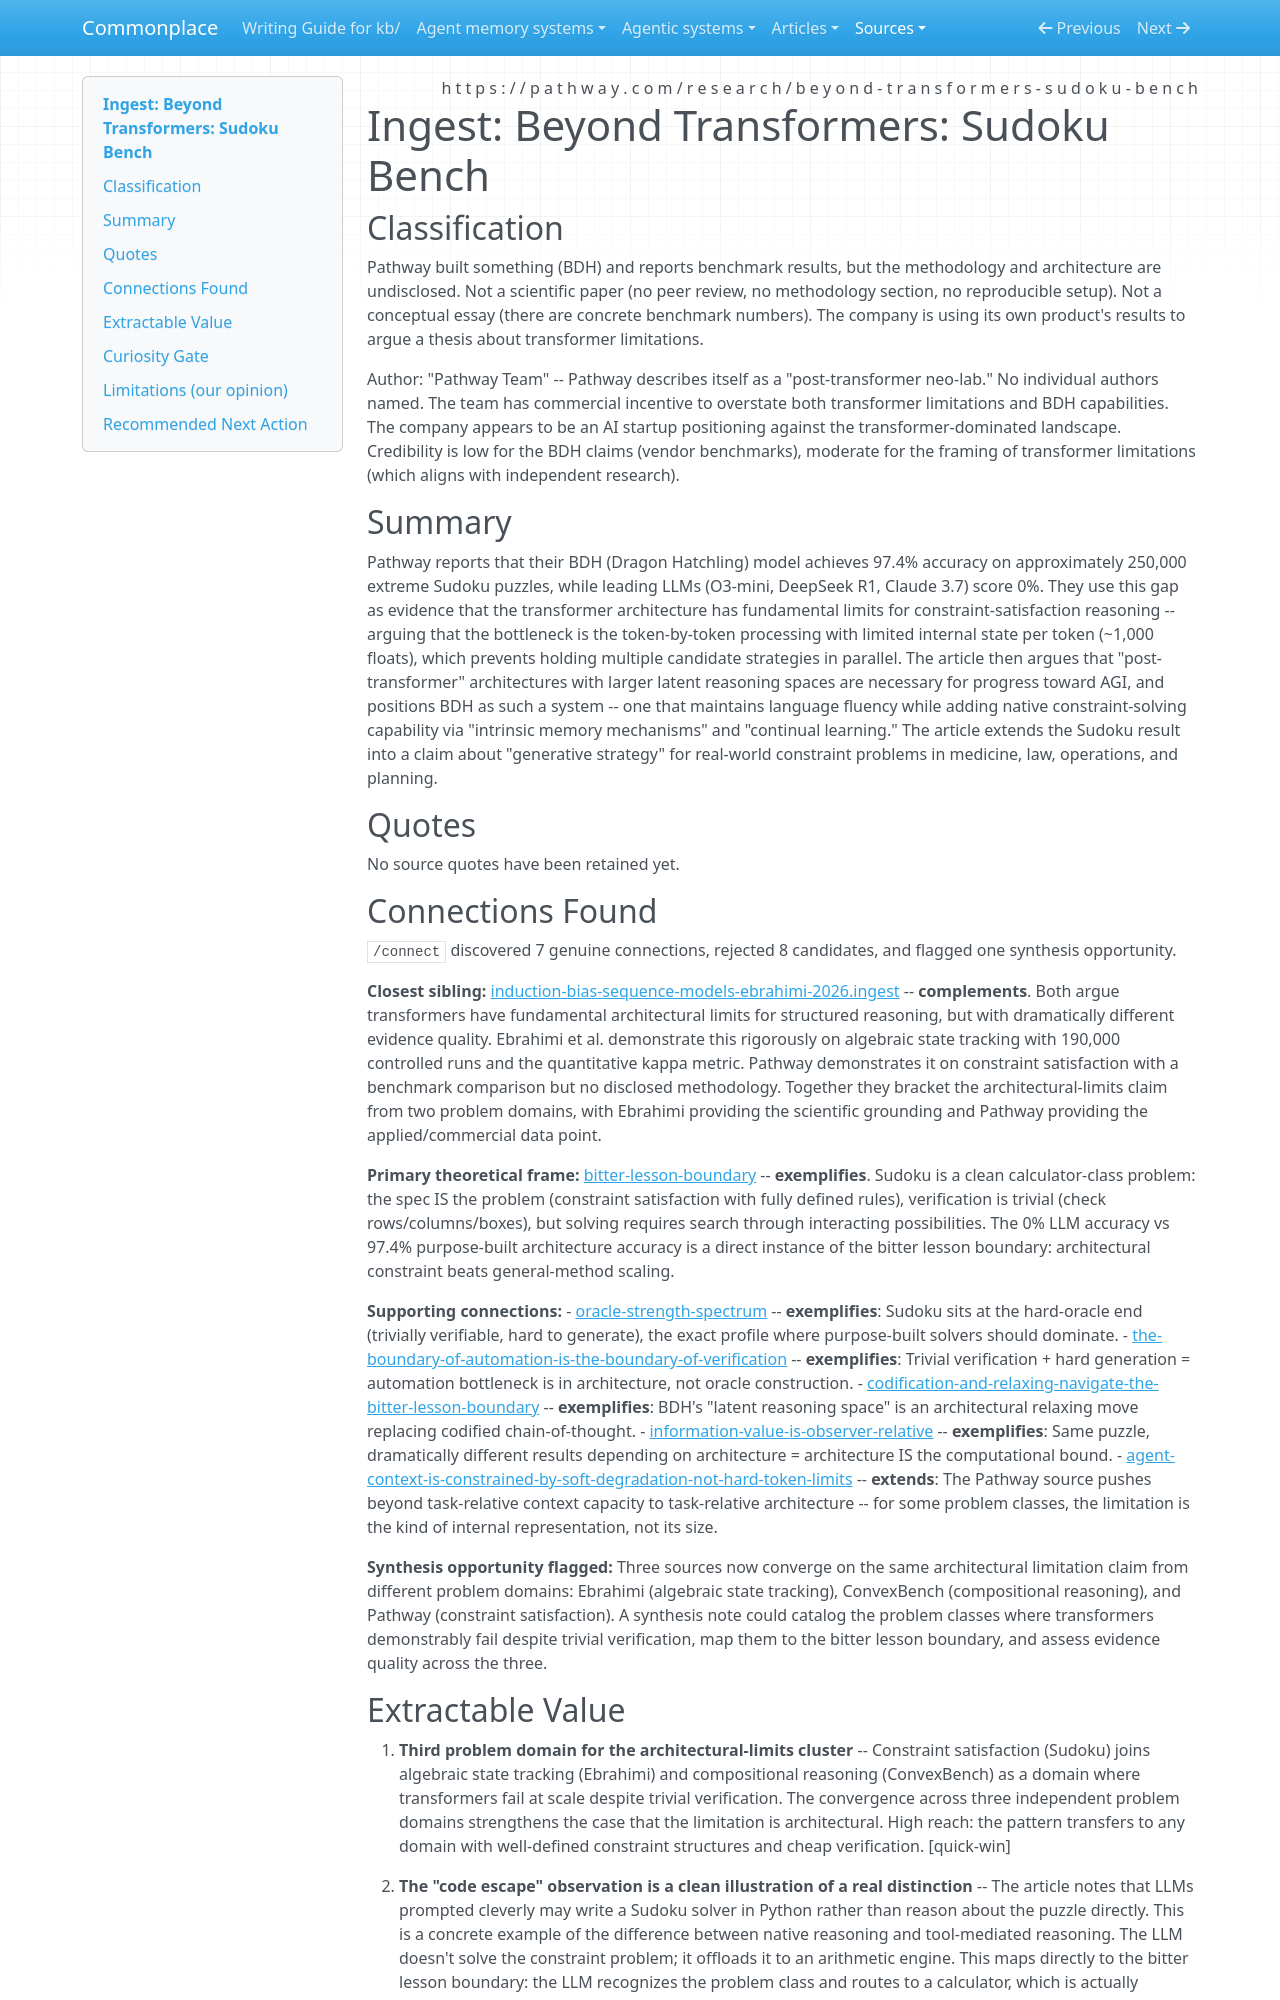

repository: zby/commonplace · page: sources/pathway-beyond-transformers-sudoku-bench.ingest/index.html · generator: mkdocs

---
description: "Company Sudoku benchmark reports 97.4% for an undisclosed BDH model versus 0% for LLMs; weak methodology but a third domain suggesting architectural limits in constraint satisfaction"
source: https://pathway.com/research/beyond-transformers-sudoku-bench
captured: "2026-03-26"
capture: web-fetch
genre: practitioner-report
snapshot_sha256: f8382eddda7d3ca7775cb58c206bbb4ee75d0ad8b6ae42d2f9b8d6c426c51b35
ingested: "2026-03-26"
type: types/ingest-report.md
domains: [ml-architecture, constraint-satisfaction, reasoning-benchmarks]
---

# Ingest: Beyond Transformers: Sudoku Bench

## Classification

Pathway built something (BDH) and reports benchmark results, but the methodology and architecture are undisclosed. Not a scientific paper (no peer review, no methodology section, no reproducible setup). Not a conceptual essay (there are concrete benchmark numbers). The company is using its own product's results to argue a thesis about transformer limitations.

Author: "Pathway Team" -- Pathway describes itself as a "post-transformer neo-lab." No individual authors named. The team has commercial incentive to overstate both transformer limitations and BDH capabilities. The company appears to be an AI startup positioning against the transformer-dominated landscape. Credibility is low for the BDH claims (vendor benchmarks), moderate for the framing of transformer limitations (which aligns with independent research).

## Summary

Pathway reports that their BDH (Dragon Hatchling) model achieves 97.4% accuracy on approximately 250,000 extreme Sudoku puzzles, while leading LLMs (O3-mini, DeepSeek R1, Claude 3.7) score 0%. They use this gap as evidence that the transformer architecture has fundamental limits for constraint-satisfaction reasoning -- arguing that the bottleneck is the token-by-token processing with limited internal state per token (~1,000 floats), which prevents holding multiple candidate strategies in parallel. The article then argues that "post-transformer" architectures with larger latent reasoning spaces are necessary for progress toward AGI, and positions BDH as such a system -- one that maintains language fluency while adding native constraint-solving capability via "intrinsic memory mechanisms" and "continual learning." The article extends the Sudoku result into a claim about "generative strategy" for real-world constraint problems in medicine, law, operations, and planning.

## Quotes

No source quotes have been retained yet.

## Connections Found

`/connect` discovered 7 genuine connections, rejected 8 candidates, and flagged one synthesis opportunity.

**Closest sibling:** [induction-bias-sequence-models-ebrahimi-2026.ingest](./induction-bias-sequence-models-ebrahimi-2026.ingest.md) -- **complements**. Both argue transformers have fundamental architectural limits for structured reasoning, but with dramatically different evidence quality. Ebrahimi et al. demonstrate this rigorously on algebraic state tracking with 190,000 controlled runs and the quantitative kappa metric. Pathway demonstrates it on constraint satisfaction with a benchmark comparison but no disclosed methodology. Together they bracket the architectural-limits claim from two problem domains, with Ebrahimi providing the scientific grounding and Pathway providing the applied/commercial data point.

**Primary theoretical frame:** [bitter-lesson-boundary](../theory/exact-implementation-does-not-validate-a-requirement.md) -- **exemplifies**. Sudoku is a clean calculator-class problem: the spec IS the problem (constraint satisfaction with fully defined rules), verification is trivial (check rows/columns/boxes), but solving requires search through interacting possibilities. The 0% LLM accuracy vs 97.4% purpose-built architecture accuracy is a direct instance of the bitter lesson boundary: architectural constraint beats general-method scaling.

**Supporting connections:**
- [oracle-strength-spectrum](../theory/oracle-strength-spectrum.md) -- **exemplifies**: Sudoku sits at the hard-oracle end (trivially verifiable, hard to generate), the exact profile where purpose-built solvers should dominate.
- [the-boundary-of-automation-is-the-boundary-of-verification](../theory/the-boundary-of-automation-is-the-boundary-of-verification.md) -- **exemplifies**: Trivial verification + hard generation = automation bottleneck is in architecture, not oracle construction.
- [codification-and-relaxing-navigate-the-bitter-lesson-boundary](../theory/codification-and-relaxing-navigate-the-bitter-lesson-boundary.md) -- **exemplifies**: BDH's "latent reasoning space" is an architectural relaxing move replacing codified chain-of-thought.
- [information-value-is-observer-relative](../theory/information-value-is-observer-relative.md) -- **exemplifies**: Same puzzle, dramatically different results depending on architecture = architecture IS the computational bound.
- [agent-context-is-constrained-by-soft-degradation-not-hard-token-limits](../theory/soft-degradation-often-binds-before-the-hard-cap-when-evidence-fits.md) -- **extends**: The Pathway source pushes beyond task-relative context capacity to task-relative architecture -- for some problem classes, the limitation is the kind of internal representation, not its size.

**Synthesis opportunity flagged:** Three sources now converge on the same architectural limitation claim from different problem domains: Ebrahimi (algebraic state tracking), ConvexBench (compositional reasoning), and Pathway (constraint satisfaction). A synthesis note could catalog the problem classes where transformers demonstrably fail despite trivial verification, map them to the bitter lesson boundary, and assess evidence quality across the three.
